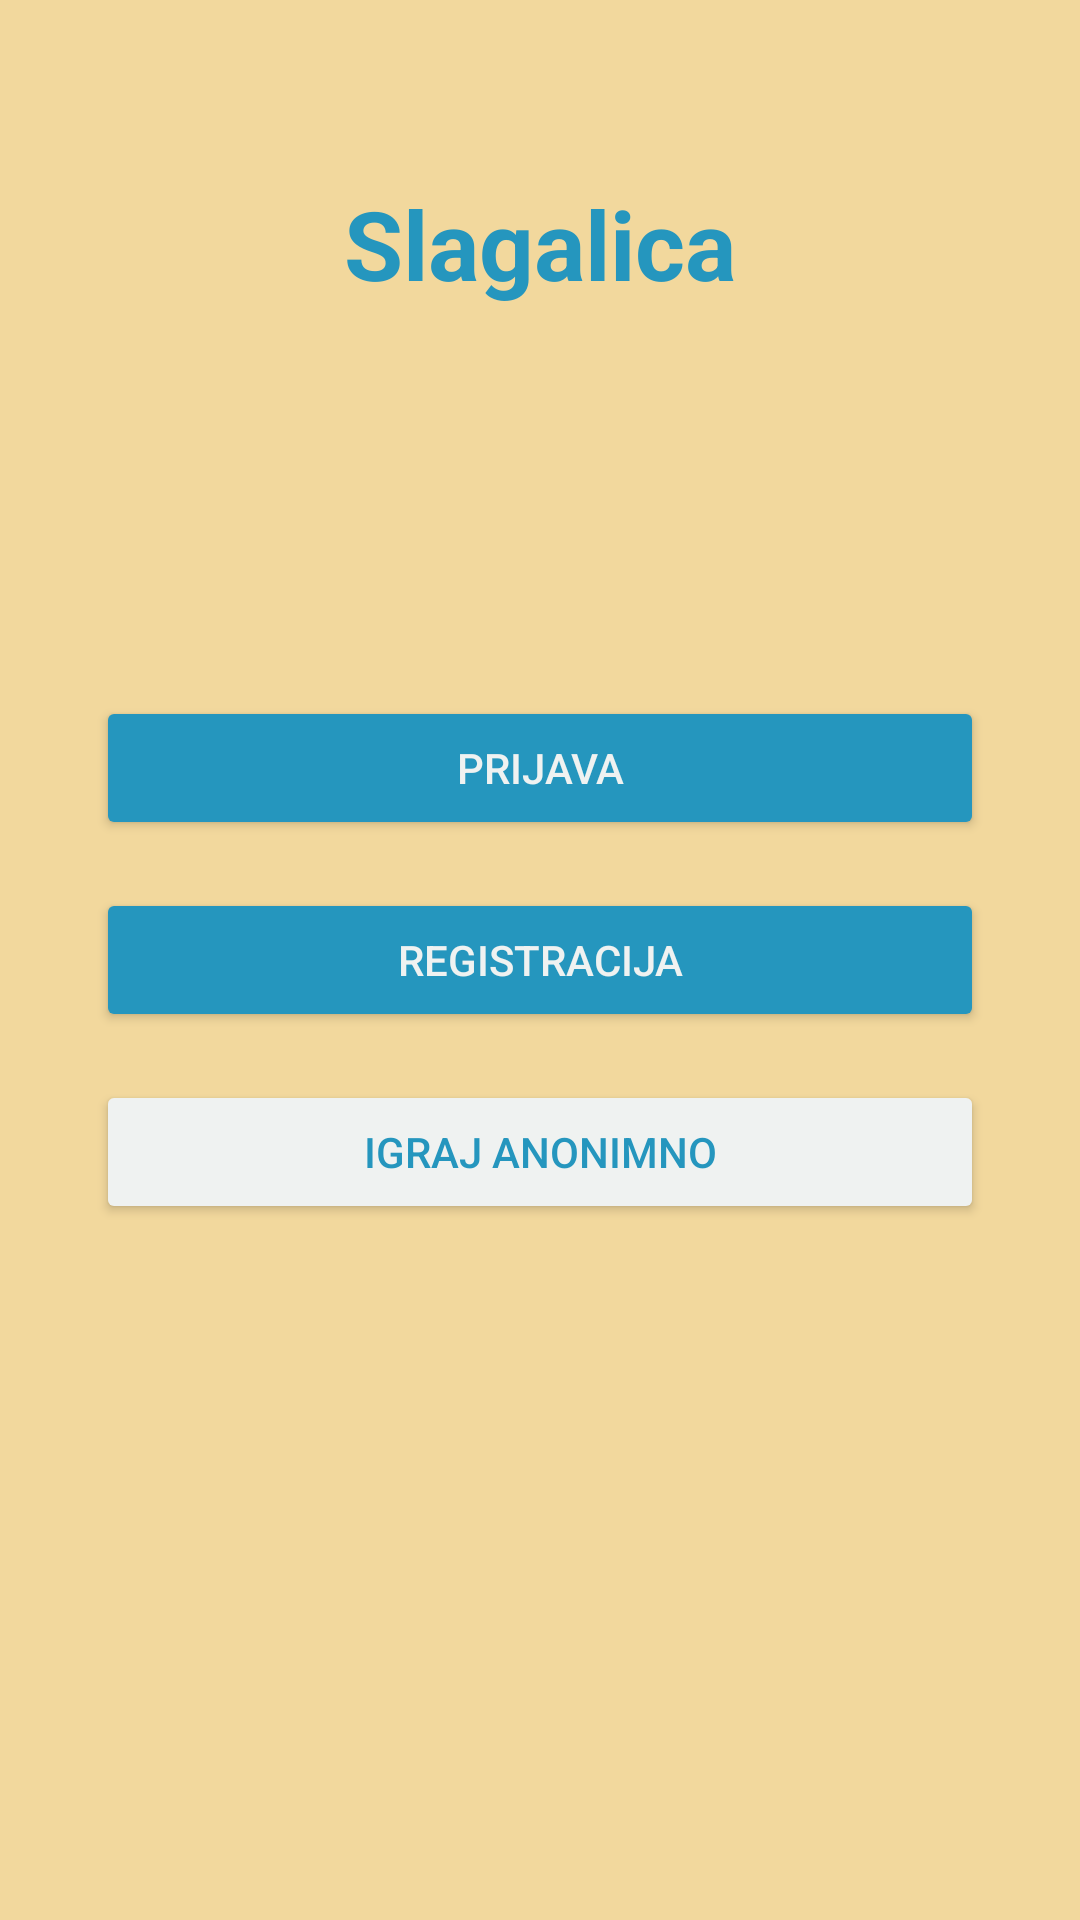

Produce the Android XML layout that renders to this screen, including the resource entries it uses.
<!-- AndroidManifest.xml: application theme Theme.Slagalica -->
<!-- res/layout/fragment_home.xml -->
<?xml version="1.0" encoding="utf-8"?>
<FrameLayout xmlns:android="http://schemas.android.com/apk/res/android"
    xmlns:tools="http://schemas.android.com/tools"
    android:layout_width="match_parent"
    android:layout_height="match_parent"
    tools:context=".HomeFragment">

    <androidx.constraintlayout.widget.ConstraintLayout
        xmlns:app="http://schemas.android.com/apk/res-auto"
        android:layout_width="match_parent"
        android:layout_height="match_parent">

        <TextView
            android:id="@+id/mainText"
            android:layout_width="wrap_content"
            android:layout_height="wrap_content"
            android:text="Slagalica"
            android:textSize="32sp"
            android:textStyle="bold"
            android:textColor="@color/slagalica_color"
            android:gravity="center"
            app:layout_constraintTop_toTopOf="parent"
            app:layout_constraintBottom_toBottomOf="parent"
            app:layout_constraintVertical_bias="0.1"
            app:layout_constraintStart_toStartOf="parent"
            app:layout_constraintEnd_toEndOf="parent"/>

        <Button
            android:id="@+id/btnSignIn"
            android:layout_width="0dp"
            android:layout_height="48dp"
            android:layout_marginHorizontal="32dp"
            android:text="Prijava"
            android:backgroundTint="@color/slagalica_color"
            android:textColor="@color/white"
            app:layout_constraintTop_toTopOf="parent"
            app:layout_constraintBottom_toTopOf="@id/btnSignUp"
            app:layout_constraintStart_toStartOf="parent"
            app:layout_constraintEnd_toEndOf="parent"
            app:layout_constraintVertical_chainStyle="packed"/>

        <Button
            android:id="@+id/btnSignUp"
            android:layout_width="0dp"
            android:layout_height="48dp"
            android:layout_marginHorizontal="32dp"
            android:layout_marginTop="16dp"
            android:text="Registracija"
            android:backgroundTint="@color/slagalica_color"
            android:textColor="@color/white"
            app:layout_constraintTop_toBottomOf="@id/btnSignIn"
            app:layout_constraintBottom_toTopOf="@id/btnPlayAnon"
            app:layout_constraintStart_toStartOf="parent"
            app:layout_constraintEnd_toEndOf="parent"/>

        <Button
            android:id="@+id/btnPlayAnon"
            android:layout_width="0dp"
            android:layout_height="48dp"
            android:layout_marginHorizontal="32dp"
            android:layout_marginTop="16dp"
            android:text="Igraj anonimno"
            android:backgroundTint="@color/white"
            android:textColor="@color/slagalica_color"
            app:layout_constraintTop_toBottomOf="@id/btnSignUp"
            app:layout_constraintBottom_toBottomOf="parent"
            app:layout_constraintStart_toStartOf="parent"
            app:layout_constraintEnd_toEndOf="parent"/>

    </androidx.constraintlayout.widget.ConstraintLayout>

</FrameLayout>
<!-- resources referenced by this layout -->
<resources>
  <color name="slagalica_color">#2596be</color>
  <color name="white">#eff2f1</color>
  <style name="Theme.Slagalica" parent="Base.Theme.Slagalica" />
  <style name="Base.Theme.Slagalica" parent="Theme.Material3.DayNight.NoActionBar">
          <item name="android:windowBackground">@color/app_background</item>
      </style>
  <color name="app_background">#f2d89d</color>
</resources>
